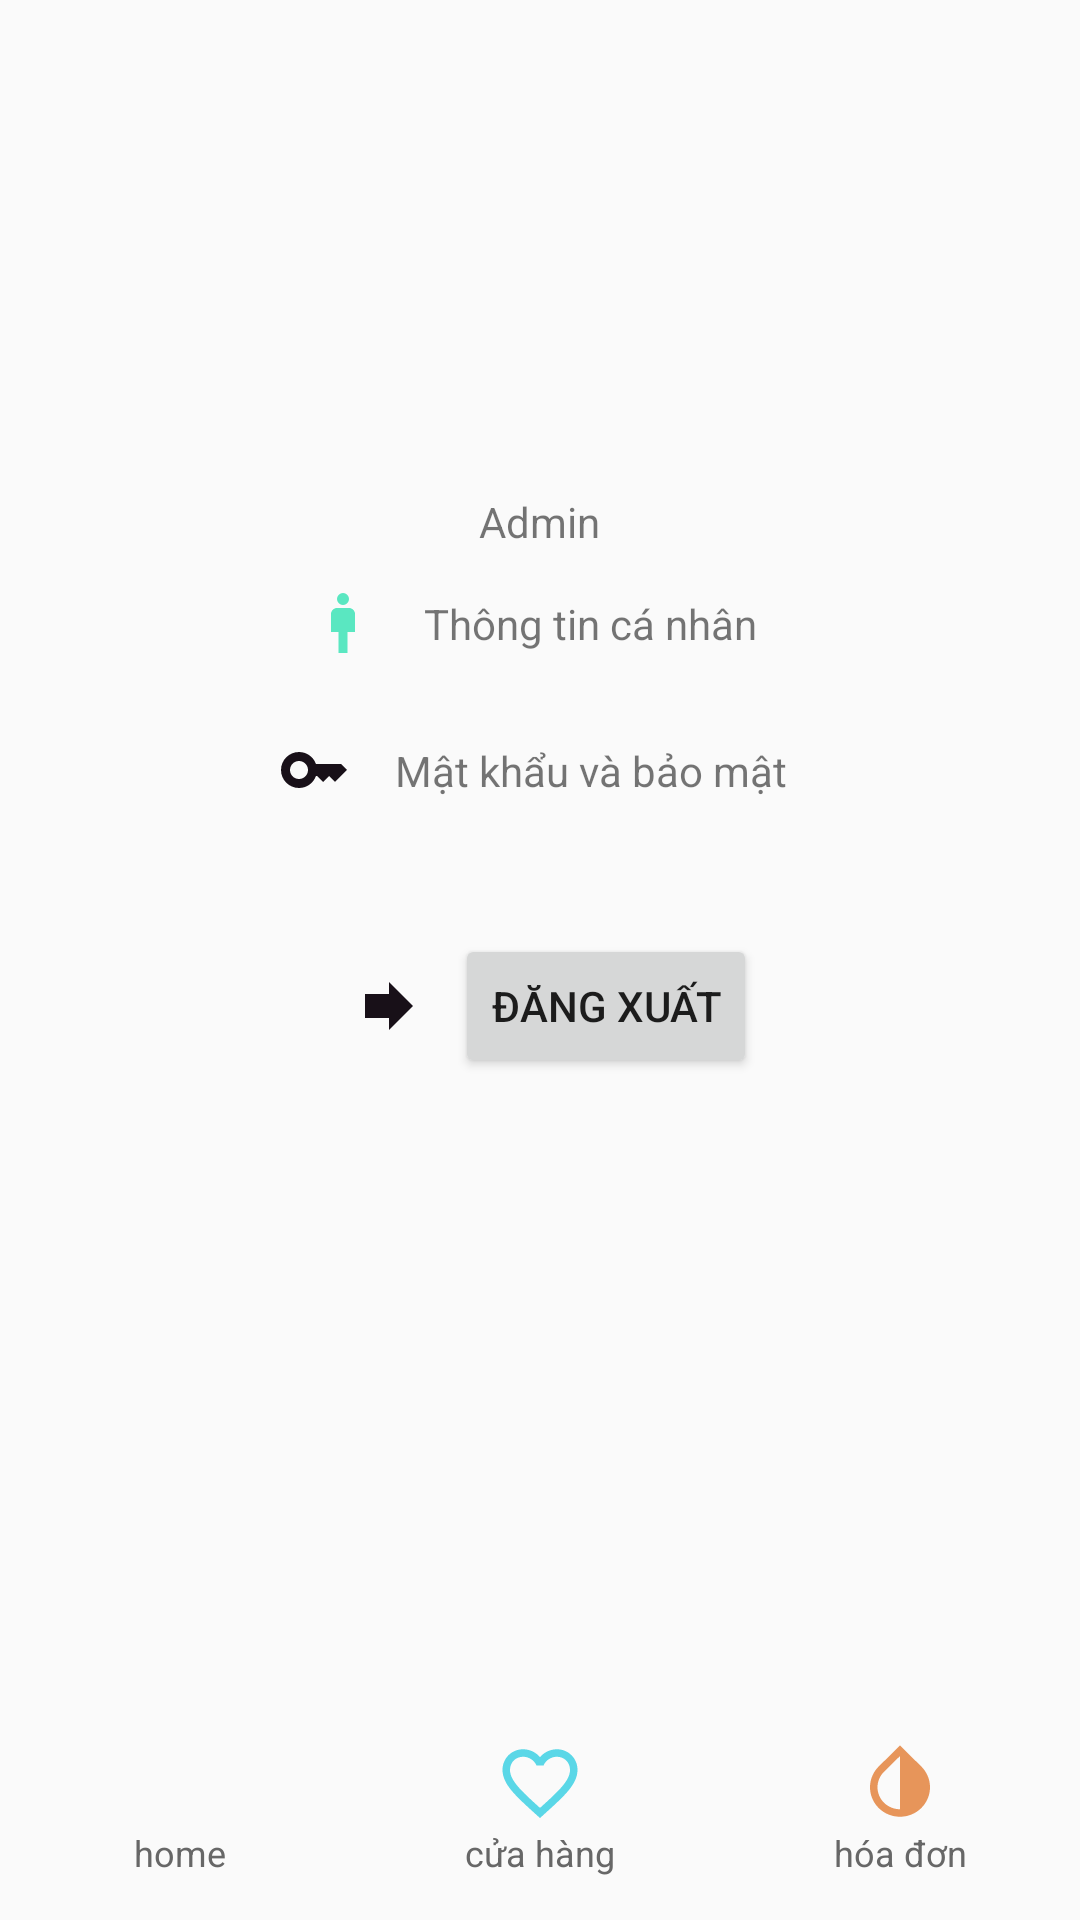

Reconstruct the res/layout file that produces this screen, plus the resources it refers to.
<!-- AndroidManifest.xml: application theme Theme.Quan_ly_thue_xe -->
<!-- res/layout/activity_settinh.xml -->
<?xml version="1.0" encoding="utf-8"?>
<LinearLayout xmlns:android="http://schemas.android.com/apk/res/android"
    xmlns:tools="http://schemas.android.com/tools"
    android:layout_width="match_parent"
    android:layout_height="match_parent"
    android:orientation="vertical"
    tools:context=".Sile.settinh"

    android:gravity="center"
    >

    <LinearLayout
        android:layout_width="wrap_content"
        android:layout_height="wrap_content"
        android:orientation="vertical"
        android:layout_marginTop="100dp"
        android:id="@+id/lnadmin"
        >
        <ImageView
            android:layout_width="wrap_content"
            android:layout_height="50dp"
            android:src="@drawable/admin"
            android:layout_gravity="center"
            />
        <TextView
            android:layout_width="wrap_content"
            android:layout_height="wrap_content"
            android:text="Admin"
            />

    </LinearLayout>


    <LinearLayout
        android:layout_width="match_parent"
        android:layout_height="wrap_content"
        android:orientation="horizontal"
        android:padding="10dp"
        android:gravity="center"
        android:id="@+id/thongtin"
        >
        <ImageView
            android:layout_width="wrap_content"
            android:layout_height="wrap_content"
            android:src="@drawable/thongtin"
            />
        <TextView
            android:layout_width="wrap_content"
            android:layout_height="wrap_content"
            android:text="Thông tin cá nhân"
            android:padding="5dp"
            android:layout_marginLeft="10dp"

            />
    </LinearLayout>

        <LinearLayout
            android:layout_width="match_parent"
            android:layout_height="wrap_content"
            android:orientation="horizontal"
            android:padding="10dp"
            android:gravity="center"
            android:id="@+id/tvmk"
            >

            <ImageView
                android:layout_width="wrap_content"
                android:layout_height="wrap_content"
                android:src="@drawable/mk" />

            <TextView
                android:layout_width="wrap_content"
                android:layout_height="wrap_content"
                android:padding="5dp"
                android:text="Mật khẩu và bảo mật"
                android:layout_marginLeft="10dp"
                />
        </LinearLayout>
    <LinearLayout
        android:layout_width="match_parent"
        android:layout_height="wrap_content"
        android:orientation="horizontal"
        android:padding="10dp"
        android:gravity="center"
        android:layout_marginTop="20dp">

        <ImageView
            android:layout_width="wrap_content"
            android:layout_height="wrap_content"
            android:src="@drawable/thoat"
            android:padding="10dp"/>

       <Button
           android:layout_width="wrap_content"
           android:layout_height="wrap_content"
           android:text="Đăng xuất"
           android:id="@+id/btnthoat"
           />
    </LinearLayout>
    <LinearLayout
        android:layout_width="match_parent"
        android:layout_height="wrap_content"
        android:orientation="horizontal"
        android:weightSum="3"
        android:layout_marginTop="210dp"
        >

        <LinearLayout
            android:id="@+id/homebtn"
            android:layout_width="0dp"
            android:layout_height="match_parent"
            android:layout_weight="1"
            android:orientation="vertical">

            <ImageView
                android:id="@+id/imgview1"
                android:layout_width="match_parent"
                android:layout_height="30dp"
                android:layout_weight="1"
                android:src="@drawable/home" />

            <TextView
                android:layout_width="match_parent"
                android:layout_height="wrap_content"
                android:text="home"
                android:textAlignment="center"
                android:textColor="#676767"
                android:textSize="12dp"

                />
        </LinearLayout>

        <LinearLayout
            android:layout_width="0dp"
            android:layout_height="match_parent"
            android:layout_weight="1"
            android:orientation="vertical"
            >

            <ImageView
                android:id="@+id/imgview2"
                android:layout_width="match_parent"
                android:layout_height="0dp"
                android:layout_weight="1"
                android:src="@drawable/cuahang" />

            <TextView
                android:layout_width="match_parent"
                android:layout_height="wrap_content"
                android:text="cửa hàng"
                android:textAlignment="center"
                android:textColor="#676767"
                android:textSize="12dp"

                />
        </LinearLayout>

        <LinearLayout
            android:layout_width="0dp"
            android:layout_height="match_parent"
            android:layout_weight="1"
            android:orientation="vertical">

            <ImageView
                android:id="@+id/imgview3"
                android:layout_width="match_parent"
                android:layout_height="0dp"
                android:layout_weight="1"
                android:src="@drawable/hoadon" />

            <TextView
                android:layout_width="match_parent"
                android:layout_height="wrap_content"
                android:text="hóa đơn"
                android:textAlignment="center"
                android:textColor="#676767"
                android:textSize="12dp"

                />
        </LinearLayout>



    </LinearLayout>

</LinearLayout>
<!-- resources referenced by this layout -->
<resources>
  <!-- drawable cuahang (drawable) -->
  <vector android:height="24dp" android:tint="#5AD7E7"
      android:viewportHeight="24" android:viewportWidth="24"
      android:width="24dp" xmlns:android="http://schemas.android.com/apk/res/android">
      <path android:fillColor="@android:color/white" android:pathData="M16.5,3c-1.74,0 -3.41,0.81 -4.5,2.09C10.91,3.81 9.24,3 7.5,3 4.42,3 2,5.42 2,8.5c0,3.78 3.4,6.86 8.55,11.54L12,21.35l1.45,-1.32C18.6,15.36 22,12.28 22,8.5 22,5.42 19.58,3 16.5,3zM12.1,18.55l-0.1,0.1 -0.1,-0.1C7.14,14.24 4,11.39 4,8.5 4,6.5 5.5,5 7.5,5c1.54,0 3.04,0.99 3.57,2.36h1.87C13.46,5.99 14.96,5 16.5,5c2,0 3.5,1.5 3.5,3.5 0,2.89 -3.14,5.74 -7.9,10.05z"/>
  </vector>
  <!-- drawable hoadon (drawable-v24) -->
  <vector android:height="24dp" android:tint="#E7955A"
      android:viewportHeight="24" android:viewportWidth="24"
      android:width="24dp" xmlns:android="http://schemas.android.com/apk/res/android">
      <path android:fillColor="@android:color/white" android:pathData="M12,4.81L12,19c-3.31,0 -6,-2.63 -6,-5.87c0,-1.56 0.62,-3.03 1.75,-4.14L12,4.81M6.35,7.56L6.35,7.56C4.9,8.99 4,10.96 4,13.13C4,17.48 7.58,21 12,21c4.42,0 8,-3.52 8,-7.87c0,-2.17 -0.9,-4.14 -2.35,-5.57l0,0L12,2L6.35,7.56z"/>
  </vector>
  <!-- drawable mk (drawable-v24) -->
  <vector android:height="24dp" android:tint="#181018"
      android:viewportHeight="24" android:viewportWidth="24"
      android:width="24dp" xmlns:android="http://schemas.android.com/apk/res/android">
      <path android:fillColor="@android:color/white" android:pathData="M21,10h-8.35C11.83,7.67 9.61,6 7,6c-3.31,0 -6,2.69 -6,6s2.69,6 6,6c2.61,0 4.83,-1.67 5.65,-4H13l2,2l2,-2l2,2l4,-4.04L21,10zM7,15c-1.65,0 -3,-1.35 -3,-3c0,-1.65 1.35,-3 3,-3s3,1.35 3,3C10,13.65 8.65,15 7,15z"/>
  </vector>
  <!-- drawable thoat (drawable-v24) -->
  <vector android:autoMirrored="true" android:height="24dp"
      android:tint="#181018" android:viewportHeight="24"
      android:viewportWidth="24" android:width="24dp" xmlns:android="http://schemas.android.com/apk/res/android">
      <path android:fillColor="@android:color/white" android:pathData="M12,8V4l8,8 -8,8v-4H4V8z"/>
  </vector>
  <!-- drawable thongtin (drawable) -->
  <vector android:height="24dp" android:tint="#5AE7C1"
      android:viewportHeight="24" android:viewportWidth="24"
      android:width="24dp" xmlns:android="http://schemas.android.com/apk/res/android">
      <path android:fillColor="@android:color/white" android:pathData="M14,7h-4C8.9,7 8,7.9 8,9v6h2.5v7h3v-7H16V9C16,7.9 15.1,7 14,7z"/>
      <path android:fillColor="@android:color/white" android:pathData="M12,4m-2,0a2,2 0,1 1,4 0a2,2 0,1 1,-4 0"/>
  </vector>
  <style name="Theme.Quan_ly_thue_xe" parent="Theme.AppCompat.DayNight.NoActionBar">
          
          <item name="colorPrimary">@color/purple_500</item>
          <item name="colorPrimaryVariant">@color/purple_700</item>
          <item name="colorOnPrimary">@color/white</item>
          
          <item name="colorSecondary">@color/teal_200</item>
          <item name="colorSecondaryVariant">@color/teal_700</item>
          <item name="colorOnSecondary">@color/black</item>
          
          <item name="android:statusBarColor" tools:targetApi="l">?attr/colorPrimaryVariant</item>
          
      </style>
  <!-- not gathered from this repository: default colours our renderer supplied (Android Studio template values) -->
  <color name="purple_500">#FF6200EE</color>
  <color name="purple_700">#FF3700B3</color>
  <color name="teal_200">#FF03DAC5</color>
  <color name="teal_700">#FF018786</color>
  <color name="black">#FF000000</color>
  <color name="white">#FFFFFFFF</color>
</resources>
